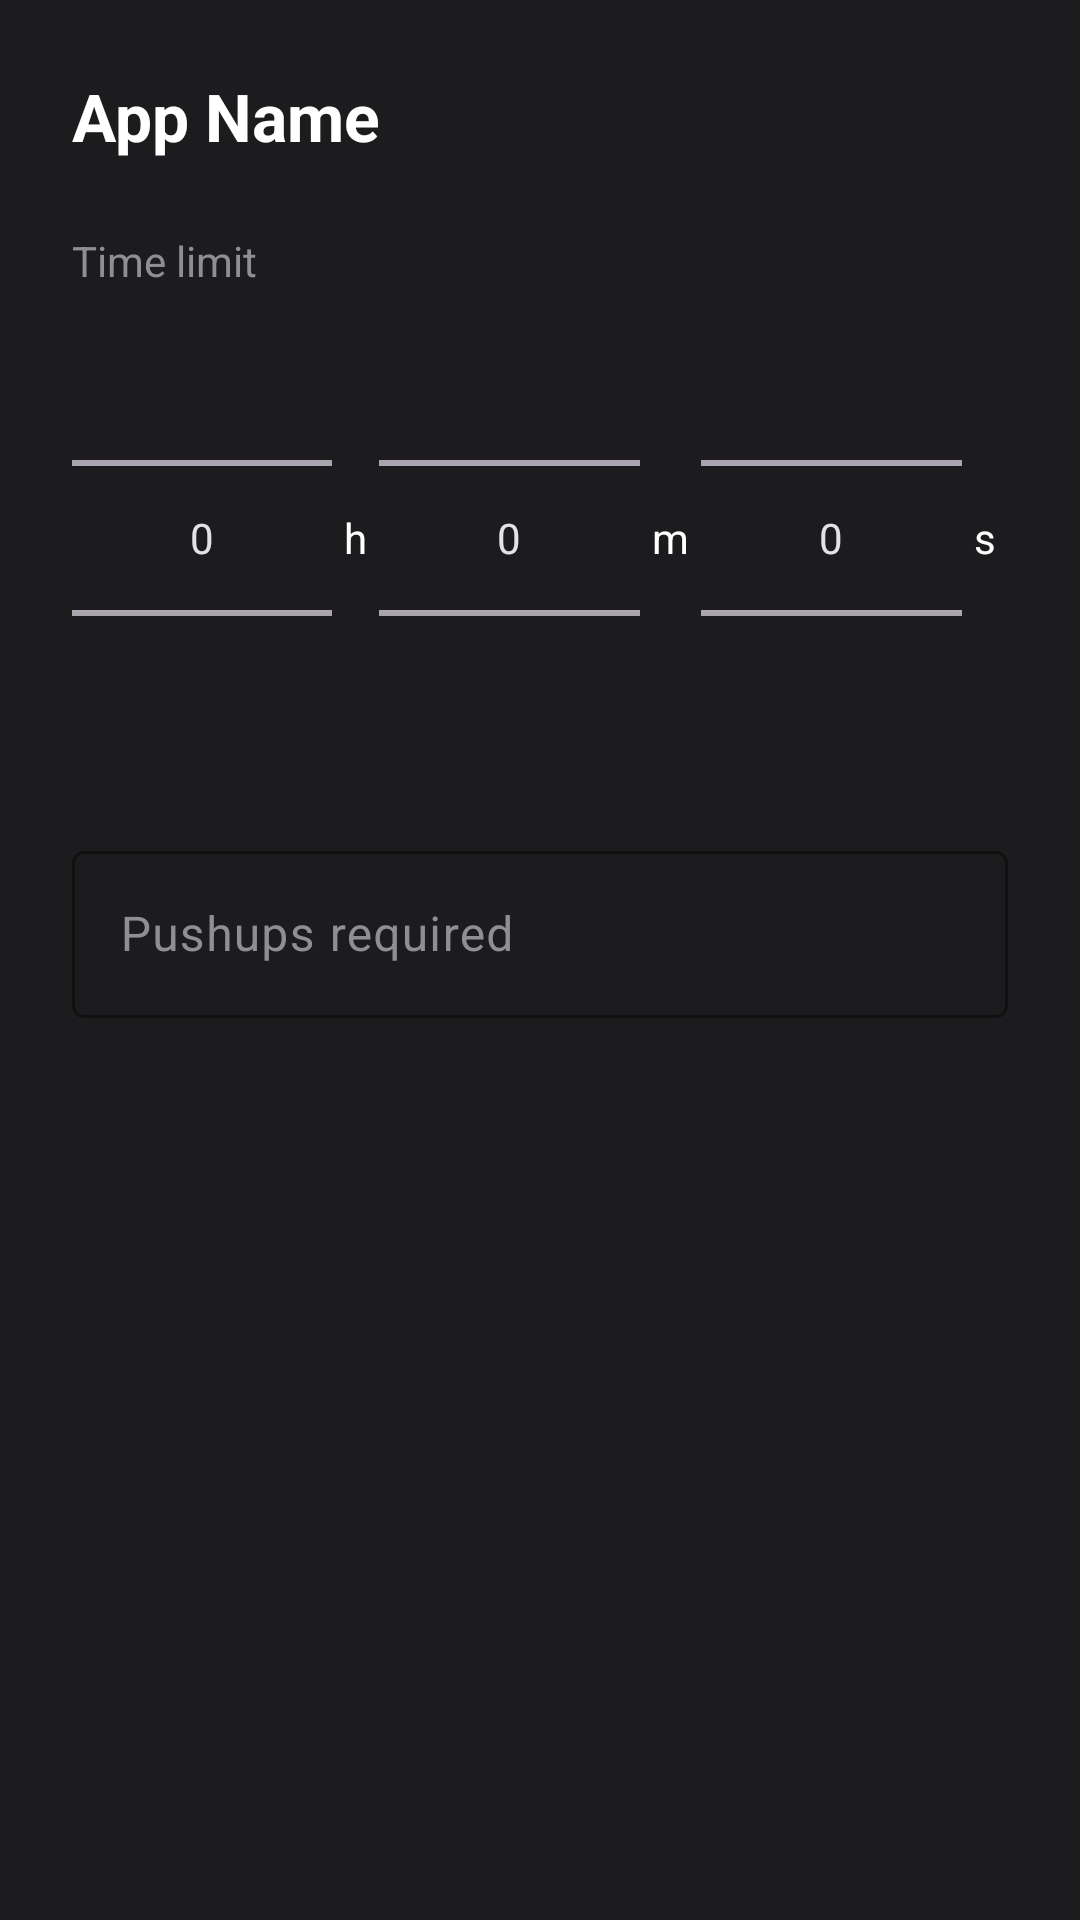

Write the Android layout XML for this screen, with the resource values it uses.
<!-- AndroidManifest.xml: application theme Theme.Pushups_locker -->
<!-- res/layout/dialog_config_app.xml -->
<?xml version="1.0" encoding="utf-8"?>
<LinearLayout xmlns:android="http://schemas.android.com/apk/res/android"
    xmlns:app="http://schemas.android.com/apk/res-auto"
    android:layout_width="match_parent"
    android:layout_height="wrap_content"
    android:orientation="vertical"
    android:padding="24dp"
    android:background="@color/amoled_surface_elevated">

    <TextView
        android:id="@+id/dialogAppName"
        android:layout_width="wrap_content"
        android:layout_height="wrap_content"
        android:text="App Name"
        android:textSize="22sp"
        android:textStyle="bold"
        android:textColor="@color/text_primary"
        android:layout_marginBottom="24dp"/>

    <TextView
        android:layout_width="wrap_content"
        android:layout_height="wrap_content"
        android:text="Time limit"
        android:textColor="@color/text_secondary"
        android:textSize="14sp"
        android:layout_marginBottom="8dp"/>

    <LinearLayout
        android:layout_width="match_parent"
        android:layout_height="wrap_content"
        android:orientation="horizontal"
        android:gravity="center">

        <NumberPicker
            android:id="@+id/pickerHours"
            android:layout_width="0dp"
            android:layout_height="150dp"
            android:layout_weight="1" />

        <TextView
            android:layout_width="wrap_content"
            android:layout_height="wrap_content"
            android:text="h"
            android:textColor="@color/text_primary"
            android:layout_marginHorizontal="4dp"/>

        <NumberPicker
            android:id="@+id/pickerMinutes"
            android:layout_width="0dp"
            android:layout_height="150dp"
            android:layout_weight="1" />

        <TextView
            android:layout_width="wrap_content"
            android:layout_height="wrap_content"
            android:text="m"
            android:textColor="@color/text_primary"
            android:layout_marginHorizontal="4dp"/>

        <NumberPicker
            android:id="@+id/pickerSeconds"
            android:layout_width="0dp"
            android:layout_height="150dp"
            android:layout_weight="1" />

        <TextView
            android:layout_width="wrap_content"
            android:layout_height="wrap_content"
            android:text="s"
            android:textColor="@color/text_primary"
            android:layout_marginHorizontal="4dp"/>

    </LinearLayout>

    <com.google.android.material.textfield.TextInputLayout
        style="@style/Widget.Material3.TextInputLayout.OutlinedBox"
        android:layout_width="match_parent"
        android:layout_height="wrap_content"
        android:layout_marginTop="24dp"
        android:hint="Pushups required"
        android:textColorHint="@color/text_secondary"
        app:boxStrokeColor="@color/accent_red"
        app:hintTextColor="@color/accent_red">

        <com.google.android.material.textfield.TextInputEditText
            android:id="@+id/editPushups"
            android:layout_width="match_parent"
            android:layout_height="wrap_content"
            android:inputType="number"
            android:textColor="@color/text_primary" />
    </com.google.android.material.textfield.TextInputLayout>

</LinearLayout>
<!-- resources referenced by this layout -->
<resources>
  <color name="accent_red">#FF3B30</color>
  <color name="amoled_surface_elevated">#1C1C1E</color>
  <color name="text_primary">#FFFFFF</color>
  <color name="text_secondary">#8E8E93</color>
  <style name="Theme.Pushups_locker" parent="Theme.Material3.Dark.NoActionBar">
          
          <item name="colorPrimary">@color/accent_red</item>
          <item name="colorOnPrimary">@color/white</item>
          <item name="colorPrimaryContainer">@color/accent_red_dark</item>
          <item name="colorOnPrimaryContainer">@color/white</item>
  
          
          <item name="colorSecondary">@color/amoled_surface_elevated</item>
          <item name="colorOnSecondary">@color/white</item>
  
          
          <item name="android:windowBackground">@color/amoled_black</item>
          <item name="colorSurface">@color/amoled_surface</item>
          <item name="colorOnSurface">@color/text_primary</item>
          <item name="colorSurfaceVariant">@color/amoled_surface_elevated</item>
          <item name="colorOnSurfaceVariant">@color/text_secondary</item>
  
          
          <item name="android:statusBarColor">@color/amoled_black</item>
          <item name="android:navigationBarColor">@color/amoled_black</item>
          <item name="android:windowLightStatusBar">false</item>
          <item name="android:windowLightNavigationBar">false</item>
  
          
          <item name="colorControlHighlight">#33FFFFFF</item>
      </style>
  <color name="white">#FFFFFFFF</color>
  <color name="accent_red_dark">#D70015</color>
  <color name="amoled_black">#000000</color>
  <color name="amoled_surface">#121212</color>
</resources>
